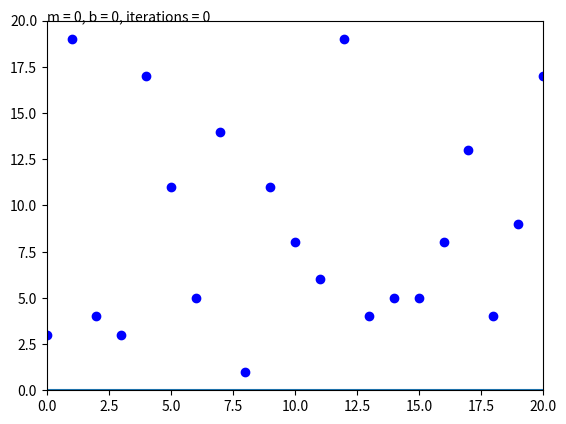

Source code (Python):
# Overview: This program was written to perform linear regresson on a data set to find the line of best fit. To do so, it uses 
# gradient descent. Currently, the data is generated randomly.
# Written by Shayan Bathaee, 1/13/2022
# Concepts were inspired by the following article: https://towardsdatascience.com/linear-regression-using-gradient-descent-97a6c8700931


import matplotlib.pyplot as plt
import matplotlib.animation as animation
import numpy as np

# DEFINE PARAMETERS
limit = False # set to true if you would like to limit the iterations 
iterations = 50 # number of desired iterations (only applies if limit is True)
learningRate = 0.001
Range = 20 # define how big the graph is

# DEFINE CLASS TO PERFORM REGRESSION
class Regression:
    def __init__(self, limit, iterations, learningRate, Range): # initialize the regression specifying iterations and range
        self.limit = limit
        self.iterations = iterations
        self.learningRate = learningRate
        self.m = self.b = 0 
        self.Range = Range
        self.X = np.arange(0, Range + 1, 1) # X is a numpy array of integers 0 through Range
        self.Y = self.m*self.X + self.b # this stores the data for the predicted line. It just starts as 0
        self.data = np.random.randint(0, Range + 1, Range + 1) # random data within the range. may improve on this later
        #self.data = self.X # this is used for testing

    def calculateLoss(self):
        self.loss = 0 # initialize the loss to 0
        n = self.Range + 1 # n = number of data points
        for x in range(0, n, 1): # for each data point
            self.loss += (self.data[x] - (self.m*x + self.b)) ** 2 # calculate the squared error
        self.loss = self.loss / n # divide the summation by n
        return self.loss # return the loss

    def learn(self):
        self.dm = 0 # initialize derivatives to 0
        self.db = 0
        n = self.Range + 1 # n = number of data points
        for x in range(0, n, 1): # for each data point
            self.dm += x*(self.data[x] - (self.m*x + self.b)) # summation for derivative with respect to m
            self.db += self.data[x] - (self.m*x + self.b) # summation for derivative with respect to b
        self.dm = (-2/n)*self.dm # scaling part of derivative with respect to m
        self.db = (-2/n)*self.db # scaling part of derivative with respect to b
        self.m = self.m - self.learningRate*self.dm # adjust m and b using the derivative values and learning rate
        self.b = self.b - self.learningRate*self.db

    def linearRegression():
        print("CODE THAT PERFORMS GRADIENT DESCENT ON OUR LINE")
        
                
# INITIALIZE THE REGRESSION, INITIALIZE THE PLOT
LR = Regression(limit, iterations, learningRate, Range)
fig, ax = plt.subplots() # essentially goes like this: create a figure, make ax the only subplot
global display
display = ax.text(0, Range, "m = 0, b = 0, iterations = 0")
X = LR.X # X is a numpy array of integers 0 thorugh Range
Y = LR.data # Y is a numpy array of random numbers within [0, Range]
line, = ax.plot(X, 0*X) # start by plotting the line at 0

# DEFINE FUNCTIONS USED FOR ANIMATION
def init(): # Initialize the animation
    global count
    count = 0
    line.set_ydata(LR.m*X) # let y = 0
    return line, # return the line

def animate(i): # This function determines what changes in each frame
    LR.learn() # use gradient descent to update m and b
    line.set_ydata(LR.m*X + LR.b) # reset the line with our new m and b
    global count
    count += 1
    if count == iterations and LR.limit == True:
        # display the final slope, y intercept, and iterations
        displayString = "m = " + str(round(LR.m, 2)) + ", b = " + str(round(LR.b, 2)) + ", iterations = " + str(count)
        print(displayString)
        ani.event_source.stop() # stop if we reach our iteration count and limit is true
    return line, # return 


# BEGIN ANIMATION AND PLOTTING
ani = animation.FuncAnimation(fig, animate, init_func = init, interval = 1, blit = True, save_count=2)
plt.plot(X, Y, 'bo') # plot the data points
plt.ylim([0, LR.Range]) # set the limits of the graph depending on our range
plt.xlim([0, LR.Range])
plt.show() # display the plot an animation
# display the final slope, y intercept, and iterations
if LR.limit == False or count < iterations:
    displayString = "m = " + str(round(LR.m, 2)) + ", b = " + str(round(LR.b, 2)) + ", iterations = " + str(count)
    print(displayString)
